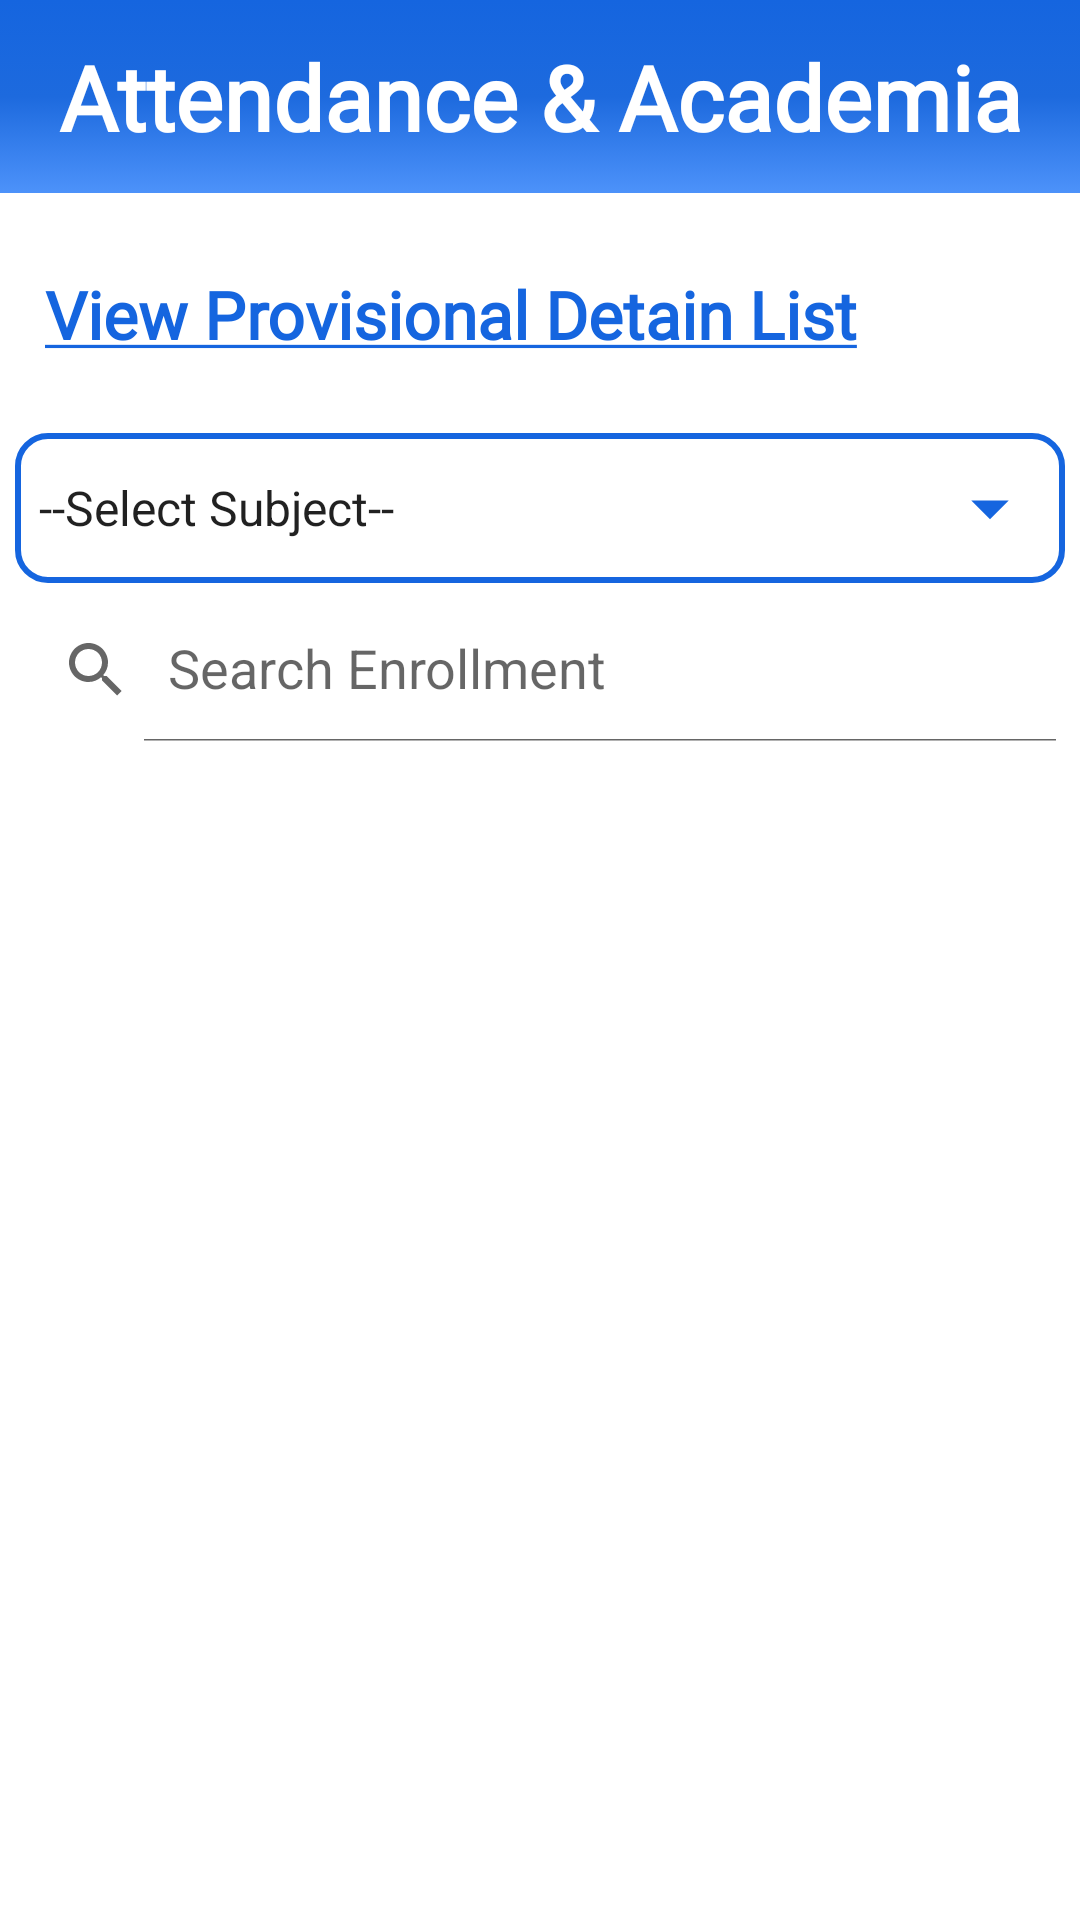

Here is an Android app screen rendered from its layout file. Give the layout XML and the strings, colors and styles it references.
<!-- AndroidManifest.xml: application theme Theme.Attendanceacademia -->
<!-- res/layout/activity_view_provisional_detain.xml -->
<?xml version="1.0" encoding="utf-8"?>
<RelativeLayout xmlns:android="http://schemas.android.com/apk/res/android"
    xmlns:tools="http://schemas.android.com/tools"
    android:layout_width="match_parent"
    android:layout_height="match_parent"
    xmlns:app="http://schemas.android.com/apk/res-auto"

    tools:context=".Faculty.view_provisional_detain">


    <LinearLayout
        android:layout_width="match_parent"
        android:layout_height="match_parent"
        android:orientation="vertical">
        <include
            layout="@layout/main_toolbar"/>

    </LinearLayout>

    <LinearLayout
        android:layout_width="match_parent"
        android:layout_height="match_parent"
        android:orientation="vertical"
        android:layout_marginTop="90dp">

        <TextView
            android:layout_width="match_parent"
            android:layout_height="wrap_content"
            android:text="@string/viewprovisional"
            android:layout_marginStart="15dp"
            android:textStyle="bold"
            android:fontFamily="@font/amaranth"
            android:textColor="@color/blue"
            android:textSize="22sp"
          />

        <LinearLayout
            android:layout_width="match_parent"
            android:layout_height="wrap_content"
            android:layout_marginTop="25dp"
            android:orientation="vertical"
            >

            <Spinner
                android:id="@+id/select_subject"
                android:layout_width="350dp"
                android:layout_height="50dp"

                android:layout_gravity="center_horizontal"
                android:background="@drawable/spinner_style_all"
                android:entries="@array/subject"
                />


            <androidx.appcompat.widget.SearchView
                android:id="@+id/searchdetain"
                android:layout_width="match_parent"
                android:layout_height="wrap_content"
                android:layout_marginTop="5dp"
                android:backgroundTint="@color/blue"
                android:foregroundTint="@color/blue"
                app:queryHint="Search Enrollment"
                app:iconifiedByDefault="false"
                />

            <ListView
                android:id="@+id/students"
                android:layout_width="match_parent"
                android:layout_height="match_parent"
                android:dividerHeight="2dp"
                android:layout_marginTop="10dp" />

        </LinearLayout>

    </LinearLayout>






</RelativeLayout>
<!-- res/layout/main_toolbar.xml (included above) -->
<?xml version="1.0" encoding="utf-8"?>
<LinearLayout
    xmlns:android="http://schemas.android.com/apk/res/android"
    android:layout_width="match_parent"
    android:layout_height="wrap_content"
    android:orientation="horizontal"
    android:padding="12dp"
    android:gravity="center_vertical"
    android:background="@drawable/backgroundgradient">


    <TextView
        android:layout_width="0dp"
        android:layout_height="wrap_content"
        android:layout_weight="1"
        android:fontFamily="@font/rancho"
        android:text="Attendance &amp; Academia"
        android:textAlignment="center"
        android:textColor="@color/white"
        android:textSize="30sp"
        android:textStyle="bold" />

</LinearLayout>
<!-- resources referenced by this layout -->
<resources>
  <string-array name="subject">
          <item>--Select Subject--</item>
          <item>DWPD</item>
          <item>CMTS</item>
          <item>CNS</item>
          <item>JAVA</item>
      </string-array>
  <color name="blue">#1565df</color>
  <color name="white">#FFFFFFFF</color>
  <!-- drawable backgroundgradient (drawable) -->
  <?xml version="1.0" encoding="utf-8"?>
  <selector xmlns:android="http://schemas.android.com/apk/res/android">
      <item>
          <shape>
              <gradient
                  android:startColor="#1565df"
                  android:centerColor="#1d6ade"
                  android:endColor="#4d92fa"
  
                  android:type="linear"
                  android:angle="270"
                  />
  
              <size
                  android:width="100dp"
                  android:height="50dp"
  
                  />
  
          </shape>
      </item>
  </selector>
  <!-- drawable spinner_style_all (drawable) -->
  <?xml version="1.0" encoding="utf-8"?>
  <selector xmlns:android="http://schemas.android.com/apk/res/android">
      <item>
          <layer-list>
              <item>
                  <shape android:shape="rectangle">
                      <stroke android:color="@color/blue"
                          android:width="2dp"/>
  
                      <corners android:radius="10dp"/>
                      <padding android:right="10dp"/>
  
  
                  </shape>
  
              </item>
              <item android:drawable="@drawable/ic_dropdown"
                  android:width="30dp"
                  android:height="30dp"
                  android:start="310dp"
                  android:top="10dp"
                  />
  
  
          </layer-list>
  
      </item>
  </selector>
  <string name="viewprovisional"><u>View Provisional Detain List</u></string>
  <style name="Theme.Attendanceacademia" parent="Theme.MaterialComponents.DayNight.NoActionBar">
          
          <item name="colorPrimary">@color/purple_500</item>
          <item name="colorPrimaryVariant">@color/purple_700</item>
          <item name="colorOnPrimary">@color/white</item>
          
          <item name="colorSecondary">@color/teal_200</item>
          <item name="colorSecondaryVariant">@color/teal_700</item>
          <item name="colorOnSecondary">@color/black</item>
          
          <item name="android:statusBarColor" tools:targetApi="l">?attr/colorPrimaryVariant</item>
          
      </style>
  <!-- drawable ic_dropdown (drawable) -->
  <vector android:height="24dp" android:tint="#1565DF"
      android:viewportHeight="24" android:viewportWidth="24"
      android:width="24dp" xmlns:android="http://schemas.android.com/apk/res/android">
      <path android:fillColor="@android:color/white" android:pathData="M7,10l5,5 5,-5z"/>
  </vector>
  <color name="purple_500">#FF6200EE</color>
  <color name="purple_700">#FF3700B3</color>
  <color name="teal_200">#FF03DAC5</color>
  <color name="teal_700">#FF018786</color>
  <color name="black">#FF000000</color>
</resources>
